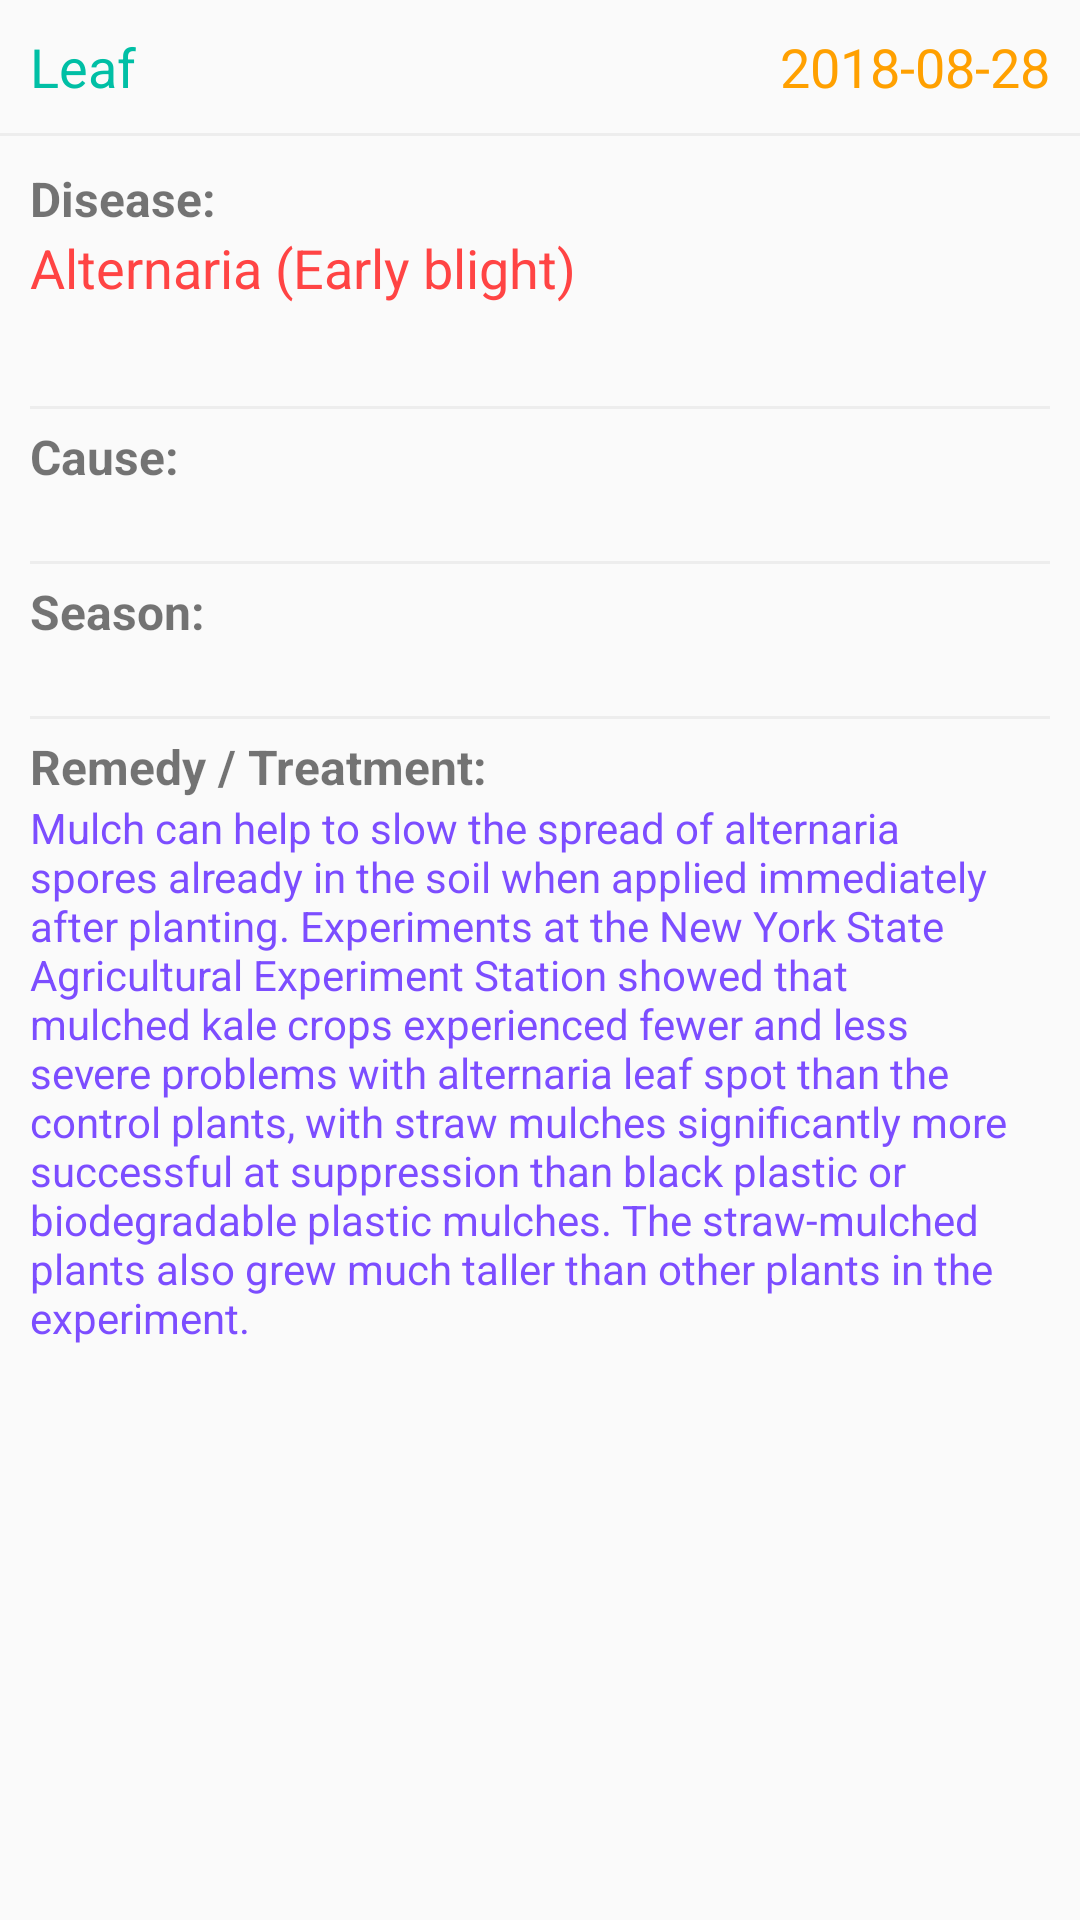

Write the Android layout XML for this screen, with the resource values it uses.
<!-- AndroidManifest.xml: application theme AppTheme -->
<!-- res/layout/fragment_details.xml -->
<?xml version="1.0" encoding="utf-8"?>
<FrameLayout xmlns:android="http://schemas.android.com/apk/res/android"
    xmlns:app="http://schemas.android.com/apk/res-auto"
    xmlns:tools="http://schemas.android.com/tools"
    android:layout_width="match_parent"
    android:layout_height="match_parent"
    tools:context=".DetailsFragment">

    

    <ScrollView
        android:id="@+id/detContainer"
        android:layout_width="match_parent"
        android:layout_height="match_parent">

        <LinearLayout
            android:layout_width="match_parent"
            android:layout_height="wrap_content"
            android:orientation="vertical">

            <ImageView
                android:id="@+id/mainImage"
                android:layout_width="match_parent"
                android:layout_height="wrap_content"
                android:adjustViewBounds="true"
                android:src="@drawable/leaf" />

            <LinearLayout
                android:layout_width="match_parent"
                android:layout_height="match_parent"
                android:layout_marginBottom="5dp"
                android:layout_marginEnd="10dp"
                android:layout_marginStart="10dp"
                android:layout_marginTop="10dp"
                android:orientation="horizontal">

                <TextView
                    android:id="@+id/type"
                    android:layout_width="wrap_content"
                    android:layout_height="wrap_content"
                    android:layout_weight="1"
                    android:text="Leaf"
                    android:textColor="@color/matGreen"
                    android:textSize="18sp" />

                <TextView
                    android:id="@+id/date"
                    android:layout_width="wrap_content"
                    android:layout_height="wrap_content"
                    android:layout_weight="1"
                    android:gravity="right"
                    android:text="2018-08-28"
                    android:textColor="@color/colorPrimaryDark"
                    android:textSize="18sp" />
            </LinearLayout>

            <TextView
                android:layout_width="match_parent"
                android:layout_height="1dp"
                android:layout_marginBottom="5dp"
                android:layout_marginTop="5dp"
                android:background="@color/lightGrayBorder" />

            <LinearLayout
                android:layout_width="match_parent"
                android:layout_height="match_parent"
                android:layout_marginBottom="5dp"
                android:layout_marginEnd="10dp"
                android:layout_marginStart="10dp"
                android:layout_marginTop="5dp"
                android:orientation="horizontal">

                <LinearLayout
                    android:layout_width="wrap_content"
                    android:layout_height="wrap_content"
                    android:layout_weight="1"
                    android:orientation="vertical">

                    <TextView
                        android:layout_width="match_parent"
                        android:layout_height="wrap_content"
                        android:text="Disease:"
                        android:textSize="16sp"
                        android:textStyle="bold" />

                    <TextView
                        android:id="@+id/disease"
                        android:layout_width="match_parent"
                        android:layout_height="wrap_content"
                        android:text="Alternaria (Early blight)"
                        android:textColor="@android:color/holo_red_light"
                        android:textSize="18sp" />

                </LinearLayout>

            </LinearLayout>

            <LinearLayout
                android:id="@+id/diseaseDetails"
                android:layout_width="match_parent"
                android:layout_height="match_parent"
                android:layout_marginBottom="5dp"
                android:layout_marginEnd="10dp"
                android:layout_marginStart="10dp"
                android:orientation="vertical">

                <TextView
                    android:id="@+id/diseaseDesc"
                    android:layout_width="match_parent"
                    android:layout_height="wrap_content"
                    android:layout_marginTop="5dp"
                    android:layout_weight="1" />

                <TextView
                    android:layout_width="match_parent"
                    android:layout_height="1dp"
                    android:layout_marginBottom="5dp"
                    android:layout_marginTop="5dp"
                    android:layout_weight="1"
                    android:background="@color/lightGrayBorder" />

                <TextView
                    android:layout_width="match_parent"
                    android:layout_height="wrap_content"
                    android:layout_weight="1"
                    android:text="Cause:"
                    android:textSize="16sp"
                    android:textStyle="bold" />

                <TextView
                    android:id="@+id/cause"
                    android:layout_width="match_parent"
                    android:layout_height="wrap_content"
                    android:layout_weight="1"
                    android:textColor="@android:color/holo_blue_light" />

                <TextView
                    android:layout_width="match_parent"
                    android:layout_height="1dp"
                    android:layout_marginBottom="5dp"
                    android:layout_marginTop="5dp"
                    android:layout_weight="1"
                    android:background="@color/lightGrayBorder" />

                <TextView
                    android:layout_width="match_parent"
                    android:layout_height="wrap_content"
                    android:layout_weight="1"
                    android:text="Season:"
                    android:textSize="16sp"
                    android:textStyle="bold" />

                <TextView
                    android:id="@+id/season"
                    android:layout_width="match_parent"
                    android:layout_height="wrap_content"
                    android:layout_weight="1"
                    android:textColor="@android:color/holo_blue_light" />

                <TextView
                    android:layout_width="match_parent"
                    android:layout_height="1dp"
                    android:layout_marginBottom="5dp"
                    android:layout_marginTop="5dp"
                    android:layout_weight="1"
                    android:background="@color/lightGrayBorder" />

                <TextView
                    android:layout_width="match_parent"
                    android:layout_height="wrap_content"
                    android:layout_weight="1"
                    android:text="Remedy / Treatment:"
                    android:textSize="16sp"
                    android:textStyle="bold" />

                <TextView
                    android:id="@+id/remedy"
                    android:layout_width="match_parent"
                    android:layout_height="wrap_content"
                    android:layout_weight="1"
                    android:text="Mulch can help to slow the spread of alternaria spores already in the soil when applied immediately after planting. Experiments at the New York State Agricultural Experiment Station showed that mulched kale crops experienced fewer and less severe problems with alternaria leaf spot than the control plants, with straw mulches significantly more successful at suppression than black plastic or biodegradable plastic mulches. The straw-mulched plants also grew much taller than other plants in the experiment. "
                    android:textColor="@color/deepPurple"
                    android:textSize="14sp" />

            </LinearLayout>

        </LinearLayout>
    </ScrollView>
</FrameLayout>
<!-- resources referenced by this layout -->
<resources>
  <color name="colorPrimaryDark">#ffa000</color>
  <color name="deepPurple">#7c4dff</color>
  <color name="lightGrayBorder">#EDEDED</color>
  <color name="matGreen">#00bfa5</color>
  <style name="AppTheme" parent="Theme.AppCompat.Light.DarkActionBar">
          
          <item name="colorPrimary">@color/colorPrimary</item>
          <item name="colorPrimaryDark">@color/colorPrimaryDark</item>
          <item name="colorAccent">@color/colorAccent</item>
          <item name="actionBarSize">@dimen/action_bar_size</item>
      </style>
  <color name="colorPrimary">#FFC107</color>
  <color name="colorAccent">#FF4081</color>
  <dimen name="action_bar_size">36dp</dimen>
</resources>
